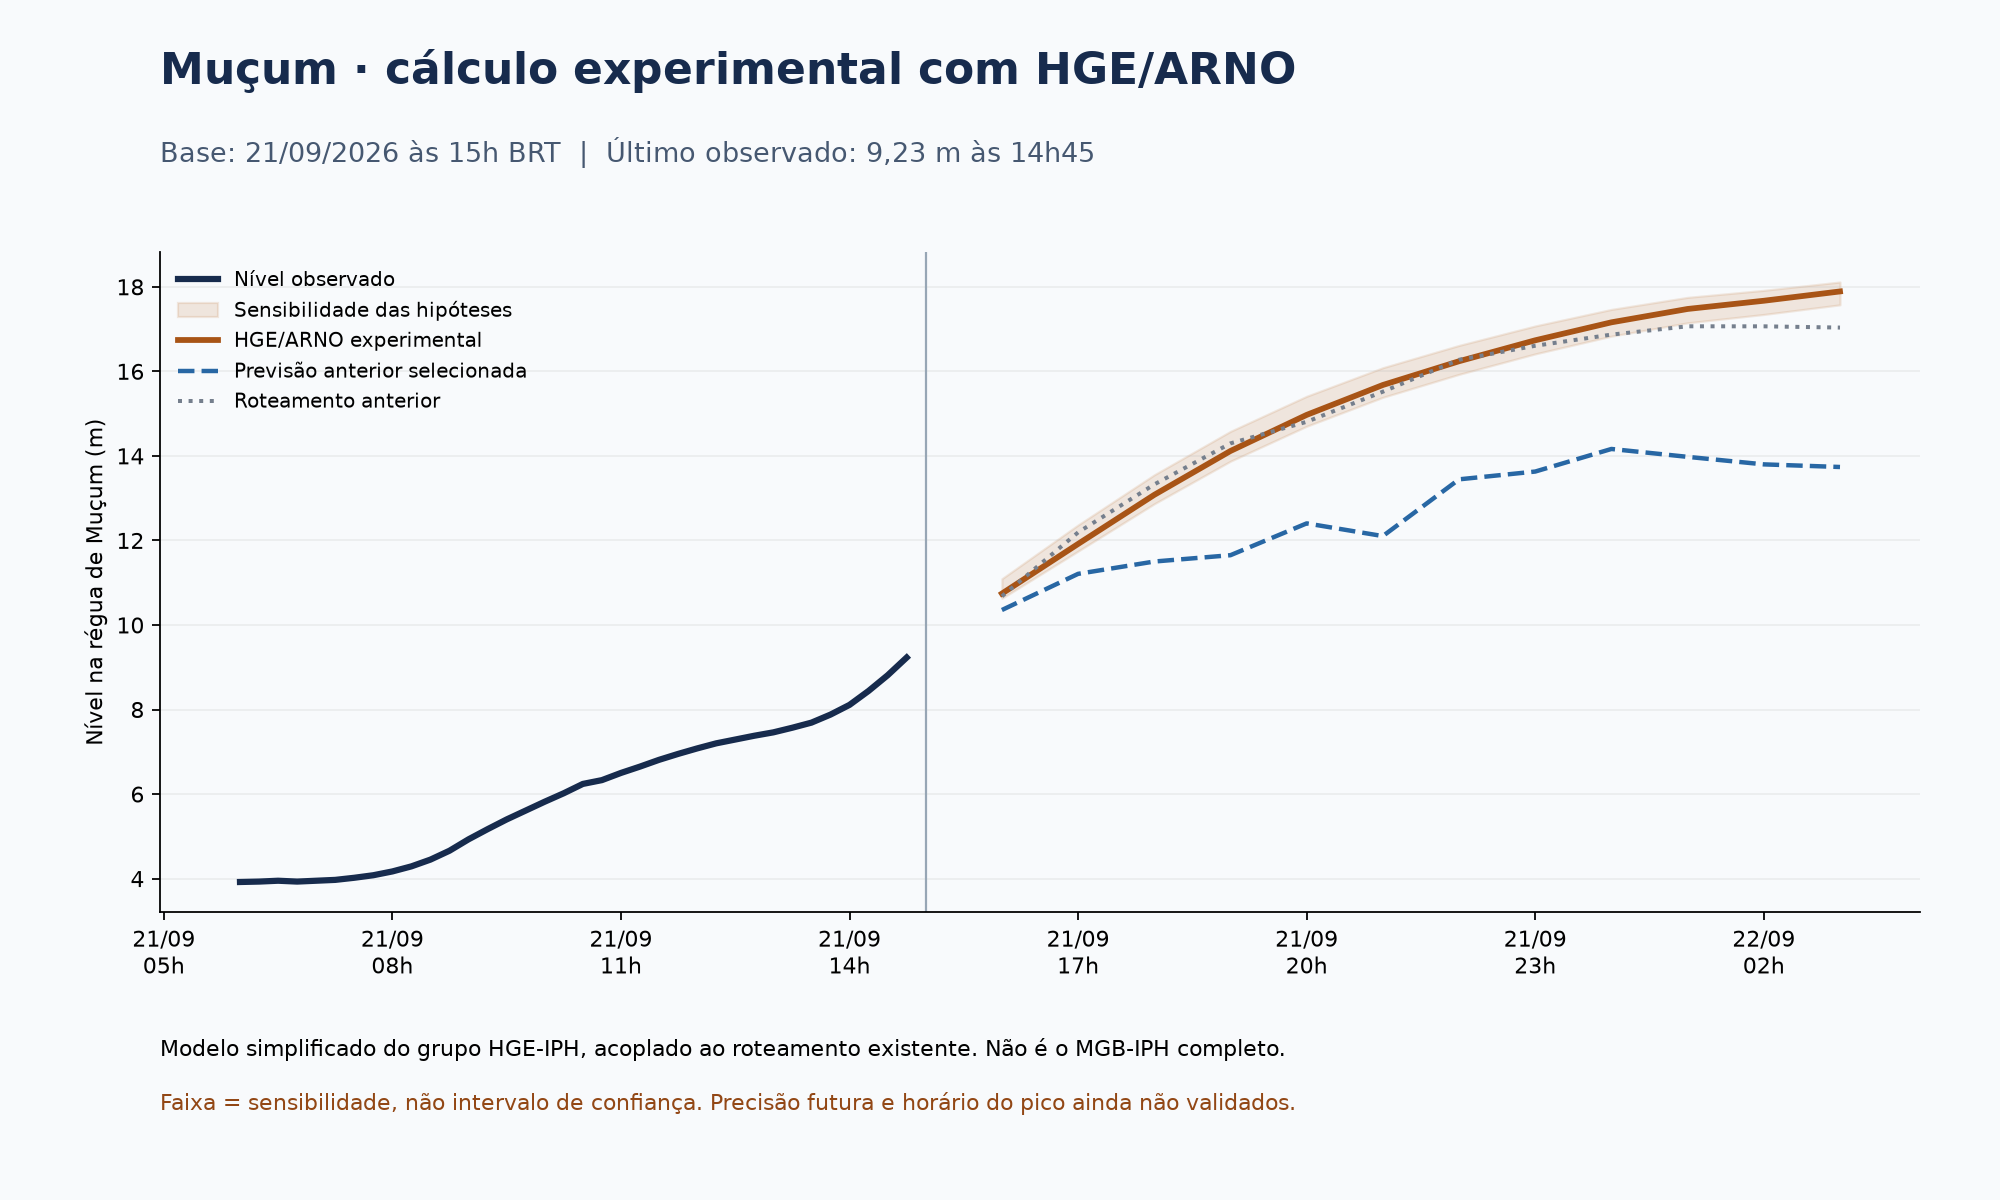

Source data for this figure (header and first rows):
time, lead_h, hge_reference_m, sensitivity_min_m, sensitivity_max_m, previous_selected_m, previous_routing_m
2026-09-21T16:00:00-03:00, 1, 10.74, 10.63, 11.09, 10.35, 10.68
2026-09-21T17:00:00-03:00, 2, 11.92, 11.75, 12.37, 11.21, 12.19
2026-09-21T18:00:00-03:00, 3, 13.08, 12.87, 13.55, 11.5, 13.33
2026-09-21T19:00:00-03:00, 4, 14.12, 13.87, 14.58, 11.65, 14.3
2026-09-21T20:00:00-03:00, 5, 14.97, 14.7, 15.41, 12.4, 14.81
2026-09-21T21:00:00-03:00, 6, 15.68, 15.39, 16.09, 12.1, 15.52
2026-09-21T22:00:00-03:00, 7, 16.24, 15.93, 16.61, 13.45, 16.27
2026-09-21T23:00:00-03:00, 8, 16.73, 16.41, 17.07, 13.63, 16.61
2026-09-22T00:00:00-03:00, 9, 17.16, 16.83, 17.47, 14.16, 16.87
2026-09-22T01:00:00-03:00, 10, 17.48, 17.15, 17.75, 13.98, 17.07
2026-09-22T02:00:00-03:00, 11, 17.67, 17.35, 17.92, 13.8, 17.07
2026-09-22T03:00:00-03:00, 12, 17.89, 17.57, 18.11, 13.74, 17.04
